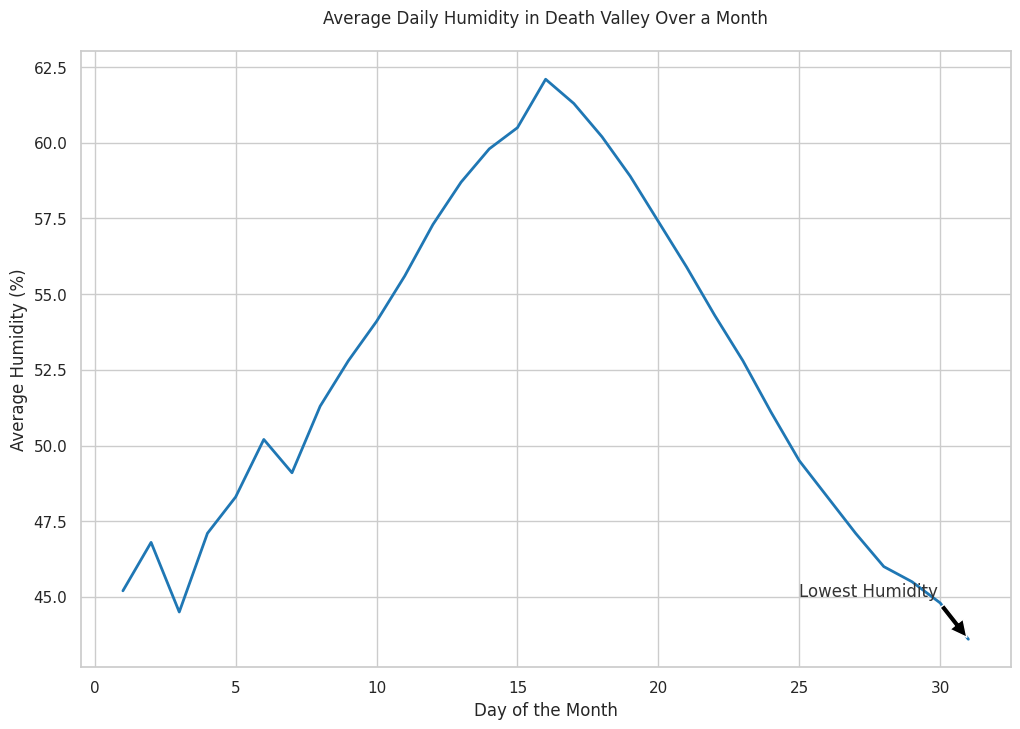

Write the Python code that produced this figure.

import pandas as pd
import seaborn as sns
import matplotlib.pyplot as plt

data = {
    'Day': [i for i in range(1, 32)],
    'Average Daily Humidity (%)': [
        45.2, 46.8, 44.5, 47.1, 48.3, 50.2, 49.1, 51.3, 52.8,
        54.1, 55.6, 57.3, 58.7, 59.8, 60.5, 62.1, 61.3, 60.2,
        58.9, 57.4, 55.9, 54.3, 52.8, 51.1, 49.5, 48.3, 47.1,
        46.0, 45.5, 44.8, 43.6
    ]
}

df = pd.DataFrame(data)

sns.set_theme(style="whitegrid")
plt.figure(figsize=(12, 8))

humidity_plot = sns.lineplot(
    x='Day',
    y='Average Daily Humidity (%)',
    data=df,
    color="#1f77b4",
    lw=2
)

plt.title('Average Daily Humidity in Death Valley Over a Month', pad=20)
plt.xlabel('Day of the Month')
plt.ylabel('Average Humidity (%)')

plt.annotate(
    'Lowest Humidity',
    xy=(31, 43.6),
    xytext=(25, 45),
    arrowprops=dict(facecolor='black', shrink=0.05),
    fontsize=12,
    color='#333333'
)

plt.show()
